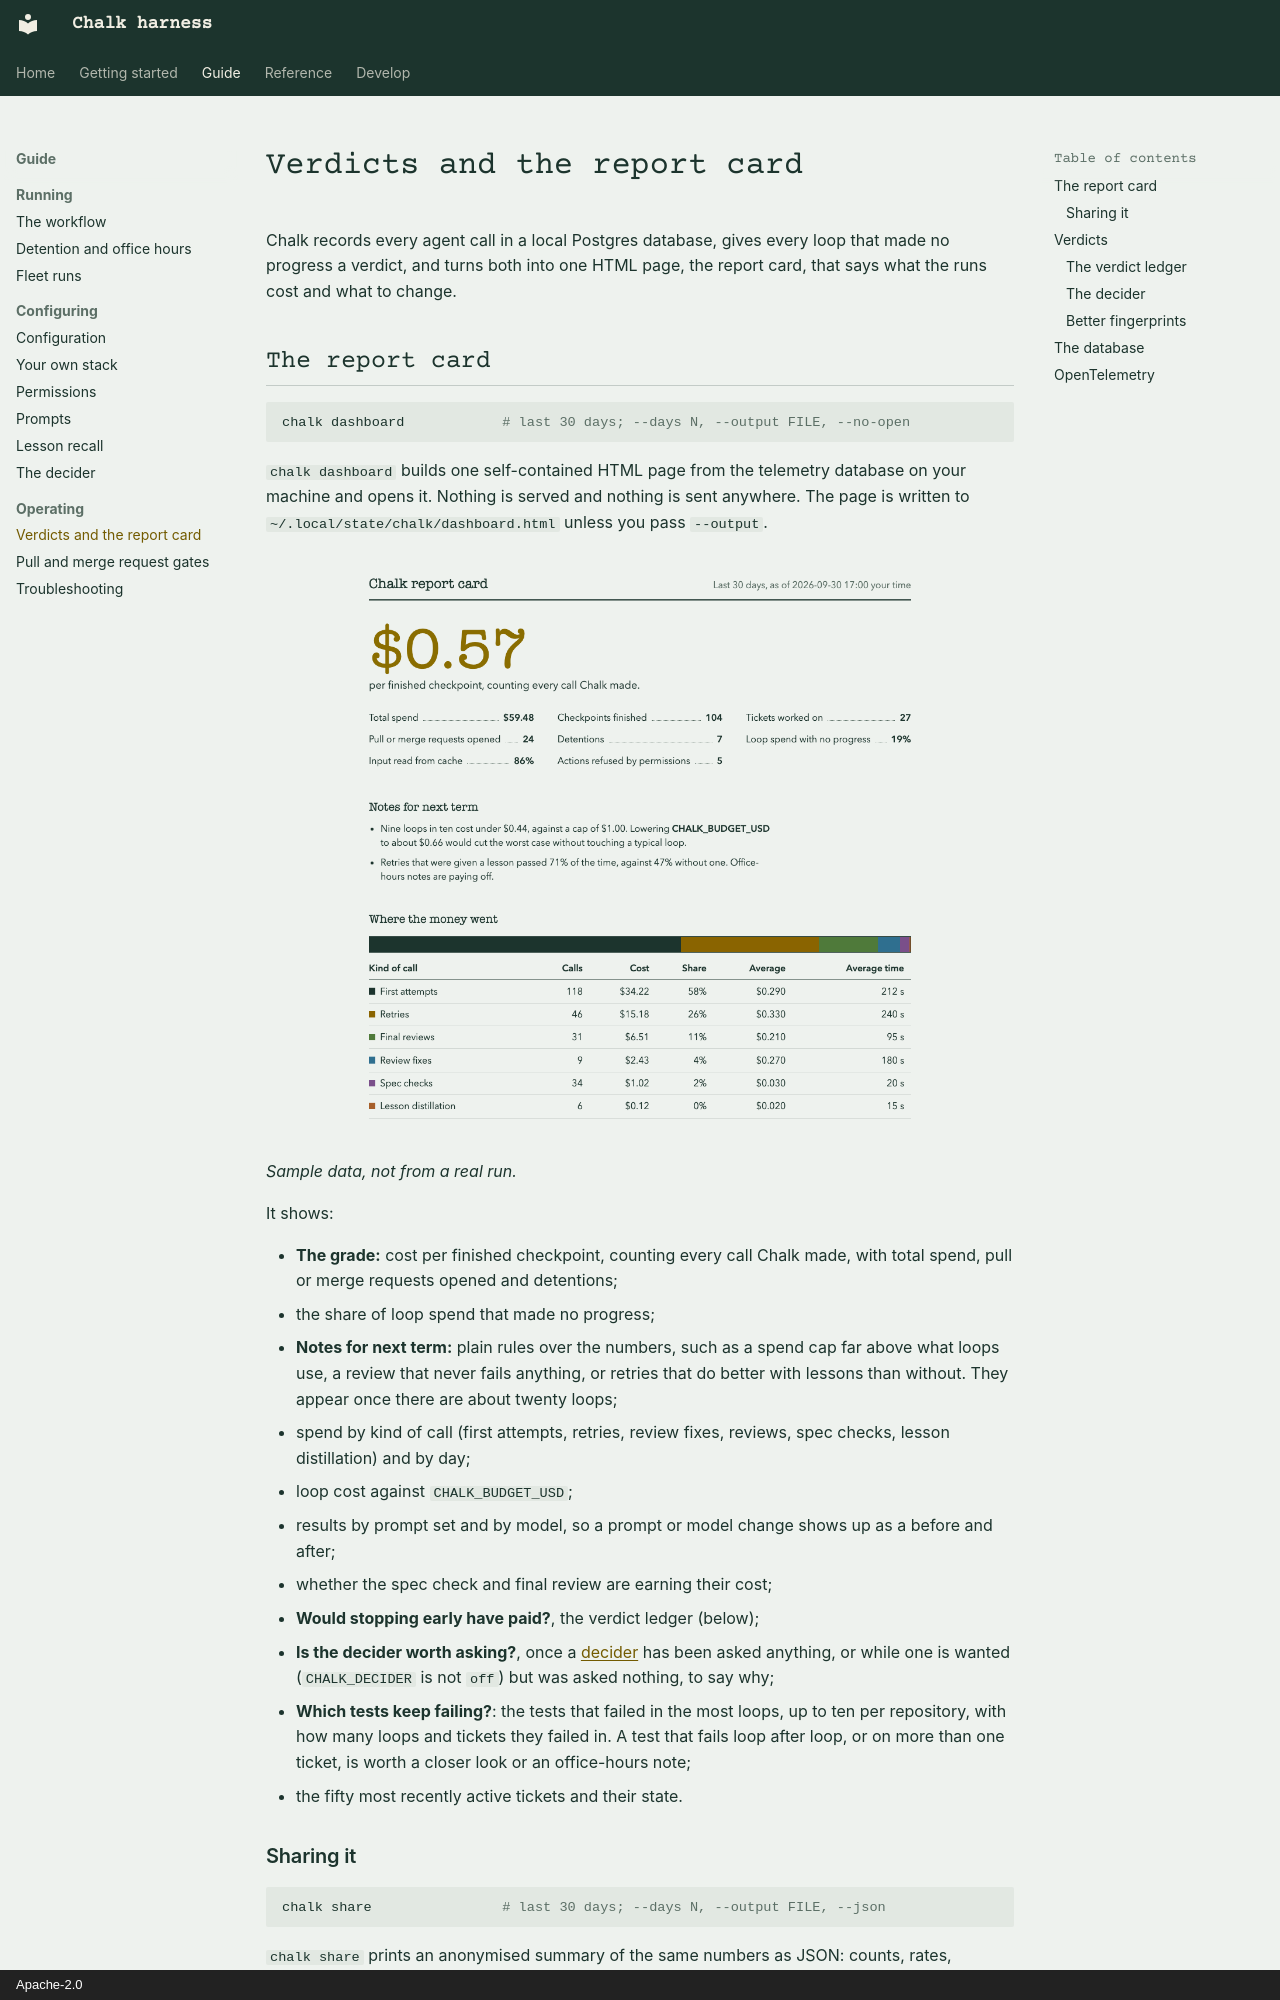

repository: khalaharvi/chalk · page: guide/operating/dashboard/index.html · generator: mkdocs · copyright: Apache-2.0

# Verdicts and the report card

Chalk records every agent call in a local Postgres database, gives every
loop that made no progress a verdict, and turns both into one HTML page,
the report card, that says what the runs cost and what to change.

## The report card

```sh
chalk dashboard            # last 30 days; --days N, --output FILE, --no-open
```

`chalk dashboard` builds one self-contained HTML page from the telemetry
database on your machine and opens it. Nothing is served and nothing is
sent anywhere. The page is written to
`~/.local/state/chalk/dashboard.html` unless you pass `--output`.

![The report card, light theme, with sample data: $0.57 per finished checkpoint, the totals, two notes for next term and spend by kind of call.](../../assets/report-card-light.png#only-light)
![The report card, dark theme, with sample data: $0.57 per finished checkpoint, the totals, two notes for next term and spend by kind of call.](../../assets/report-card-dark.png#only-dark)

*Sample data, not from a real run.*

It shows:

- **The grade:** cost per finished checkpoint, counting every call Chalk
  made, with total spend, pull or merge requests opened and detentions;
- the share of loop spend that made no progress;
- **Notes for next term:** plain rules over the numbers, such as a spend
  cap far above what loops use, a review that never fails anything, or
  retries that do better with lessons than without. They appear once
  there are about twenty loops;
- spend by kind of call (first attempts, retries, review fixes, reviews,
  spec checks, lesson distillation) and by day;
- loop cost against `CHALK_BUDGET_USD`;
- results by prompt set and by model, so a prompt or model change shows up
  as a before and after;
- whether the spec check and final review are earning their cost;
- **Would stopping early have paid?**, the verdict ledger (below);
- **Is the decider worth asking?**, once a [decider](#the-decider) has
  been asked anything, or while one is wanted (`CHALK_DECIDER` is not
  `off`) but was asked nothing, to say why;
- **Which tests keep failing?**: the tests that failed in the most loops,
  up to ten per repository, with how many loops and tickets they failed
  in. A test that fails loop after loop, or on more than one ticket, is
  worth a closer look or an office-hours note;
- the fifty most recently active tickets and their state.

### Sharing it

```sh
chalk share                # last 30 days; --days N, --output FILE, --json
```

`chalk share` prints an anonymised summary of the same numbers as JSON:
counts, rates, rounded costs, model families and the size of your machine.
It holds no repository, path, ticket, test name, error or note, and it
sends nothing. If you choose to post it in the
[Report cards](https://github.com/khalaharvi/chalk/discussions/new?category=report-cards)
discussions, it helps tune Chalk's defaults. [Privacy](../../privacy.md#chalk-share)
lists every field and why it is safe.
